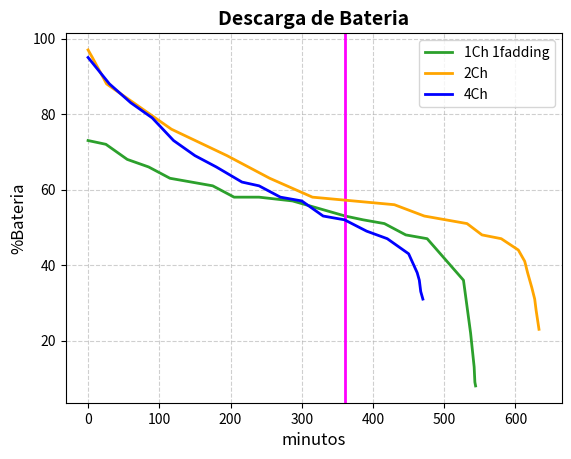

This chart was generated by the following Python code:
import matplotlib.pyplot as plt
import numpy as np

#####################
# UN CANAL DESCARGA #
#####################
# mediciones 1ch en uso otro fadding
# horario expresado en minutos, sin diferencia
x_raw = [35, 60, 90, 120, 150, 180, 210, 240, 275, 322, 396, 421, 451, 481, 511, 562, 572, 577, 578, 579]

# porcentaje restante de bateria
y_pct = [73, 72, 68,  66,  63,  62,  61,  58,  58,  57,  53,  52,  51,  48,  47,  36,  22,  13,   9,   8]

# convierto a numpy array y aplico la diferencia de minutos inicial
x_dif = np.array(x_raw) - 35
# offset temporal
# x_dif = np.array(x_dif) + 150
# print(x_dif)

# convierto a numpy array
y_pct = np.array(y_pct)

fig, ax = plt.subplots()

ax.plot(x_dif, y_pct, label='1Ch 1fadding', color='#2ca02c', linewidth=2)

# personalizar ejes
ax.set_title('Descarga de Bateria', fontsize=14, fontweight='bold')
ax.set_xlabel('minutos', fontsize=12)
ax.set_ylabel('%Bateria', fontsize=12)
ax.grid(True, linestyle='--', alpha=0.6)
# ax.legend(loc='upper right')

# A magenta, dashed line with a width of 2
# ax.axvline(x=2.5, color='red', linestyle='--', linewidth=2)
ax.axvline(x=360, color='magenta', linewidth=2)

# plt.show()


########################
# DOS CANALES DESCARGA #
########################
x2_raw = [34, 40, 60, 151, 229, 289, 349, 464, 506, 566, 587, 614, 638, 647, 651, 657, 661, 663, 667]

# porcentaje restante de bateria
y2_pct = [97, 95, 88,  76,  69,  63,  58,  56,  53,  51,  48,  47,  44,  41,  38,  34,  31,  28,  23]

# convierto a numpy array y aplico la diferencia de minutos inicial
x2_dif = np.array(x2_raw) - 34
# print(x_dif)

# convierto a numpy array
y2_pct = np.array(y2_pct)

# fig, ax = plt.subplots()

# ax.plot(x2_dif, y2_pct, label='Bateria Restante', color='#2ca02c', linewidth=2)
ax.plot(x2_dif, y2_pct, label='2Ch', color='orange', linewidth=2)
# ax.legend(loc='upper right')
# personalizar ejes
# ax.set_title('Descarga de Bateria 1Ch', fontsize=14, fontweight='bold')
# ax.set_xlabel('minutos', fontsize=12)
# ax.set_ylabel('%Bateria', fontsize=12)
# ax.grid(True, linestyle='--', alpha=0.6)
# ax.legend(loc='upper right')

# # A magenta, dashed line with a width of 2
# # ax.axvline(x=2.5, color='red', linestyle='--', linewidth=2)
# ax.axvline(x=360, color='magenta', linewidth=2)


###########################
# CUATRO CANALES DESCARGA #
###########################
x4_raw = [ 0, 30, 60, 90, 120, 150, 180, 216, 240, 270, 300, 330, 360, 391, 420, 450, 462, 465, 467, 470]

# porcentaje restante de bateria
y4_pct = [95, 88, 83, 79,  73,  69,  66,  62,  61,  58,  57,  53,  52,  49,  47,  43,  38,  36,  33,  31]

# convierto a numpy array
y4_pct = np.array(y4_pct)

ax.plot(x4_raw, y4_pct, label='4Ch', color='blue', linewidth=2)
ax.legend(loc='upper right')

plt.show()




# # Generar un espacio lineal equidistante (inicio, final, cant de valores)
# x = np.linspace(0, 10, 100)
# y = np.sin(x)

# fig, ax = plt.subplots()

# ax.plot(x, y, label='Seno de X', color='#2ca02c', linewidth=2)

# # personalizar ejes
# ax.set_title('Grafico Onda Senoidal', fontsize=14, fontweight='bold')
# ax.set_xlabel('Eje de Tiempo', fontsize=12)
# ax.set_ylabel('Amplitud', fontsize=12)
# ax.grid(True, linestyle='--', alpha=0.6)
# ax.legend(loc='upper right')

# plt.show()


# # Dos graficos comparten el eje Y
# x = np.linspace(0, 10, 100)
# y1 = np.sin(x)
# y2 = np.sin(2*x)

# fig, axs = plt.subplots(1,2,sharex=True, sharey=True)

# # grafico izquierda indice 0
# axs[0].plot(x, y1, color='blue')
# axs[0].set_title('Frecuencia 1')
# axs[0].grid(True, linestyle=':')

# # grafico derecha indice 1
# axs[1].plot(x, y2, color='green')
# axs[1].set_title('Frecuencia 2')
# axs[1].grid(True, linestyle=':')

# # Titulo global de la figura
# fig.suptitle('Analisis de Frecuencias 1x2', fontsize=16, fontweight='bold')

# #ajustar a hoja
# plt.tight_layout()
# plt.show()
